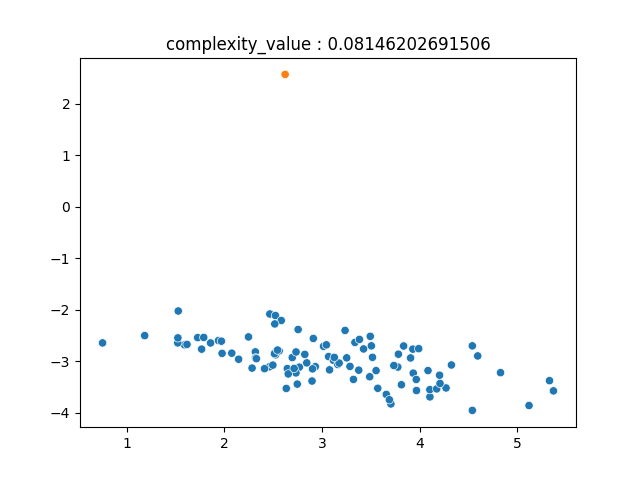

The table this chart was drawn from, first rows:
1.182961695418886405e+00, -2.503042344254656548e+00, 0.000000000000000000e+00
2.930046189433501702e+00, -3.104554659935848893e+00, 0.000000000000000000e+00
1.590134784335425877e+00, -2.682017082510662398e+00, 0.000000000000000000e+00
2.766788973932003071e+00, -3.115191579783705755e+00, 0.000000000000000000e+00
3.569506165874098524e+00, -3.525968118938818119e+00, 0.000000000000000000e+00
5.118359311918490917e+00, -3.860273673585474796e+00, 0.000000000000000000e+00
2.523344392462736341e+00, -2.875502069465008415e+00, 0.000000000000000000e+00
2.643297784418277452e+00, -3.143950324406976193e+00, 0.000000000000000000e+00
4.202238324059599073e+00, -3.272056531613428021e+00, 0.000000000000000000e+00
1.521420612579481135e+00, -2.644057004442539771e+00, 0.000000000000000000e+00
2.731640142484925704e+00, -3.226923242057264218e+00, 0.000000000000000000e+00
2.461197689463089588e+00, -3.107386130237893784e+00, 0.000000000000000000e+00
3.075762968824253374e+00, -3.167612712558776966e+00, 0.000000000000000000e+00
2.745225614076336917e+00, -3.444228870028918976e+00, 0.000000000000000000e+00
3.374482276620803578e+00, -3.173671324239652147e+00, 0.000000000000000000e+00
2.754067479753411263e+00, -2.384698861098661915e+00, 0.000000000000000000e+00
1.938765653822856372e+00, -2.599152868093324020e+00, 0.000000000000000000e+00
2.901317776666149317e+00, -3.148494428196490169e+00, 0.000000000000000000e+00
4.268386394314715560e+00, -3.519178707625040481e+00, 0.000000000000000000e+00
3.066042697168852360e+00, -2.910030016316743851e+00, 0.000000000000000000e+00
2.245542165523756406e+00, -2.528411953115167421e+00, 0.000000000000000000e+00
2.315769719874243737e+00, -2.818886520148840003e+00, 0.000000000000000000e+00
2.464476255955566408e+00, -2.083261128574256382e+00, 0.000000000000000000e+00
3.014353399262425182e+00, -2.710925648724838766e+00, 0.000000000000000000e+00
3.503823461943861517e+00, -2.701784751722717814e+00, 0.000000000000000000e+00
4.592855004020455212e+00, -2.897515306433894988e+00, 0.000000000000000000e+00
4.103437386977001111e+00, -3.692742481705703739e+00, 0.000000000000000000e+00
3.115479175963097536e+00, -2.982732123475283270e+00, 0.000000000000000000e+00
1.616264987097247863e+00, -2.673972251781643550e+00, 0.000000000000000000e+00
4.102717472696170375e+00, -3.552438366559837579e+00, 0.000000000000000000e+00
3.251485522046118959e+00, -2.935107101797835405e+00, 0.000000000000000000e+00
2.620972711839304470e+00, 2.567977041390191228e+00, 1.000000000000000000e+00
2.620972711839304470e+00, 2.567977041390191228e+00, 1.000000000000000000e+00
3.160485419292199172e+00, -3.064140187192663678e+00, 0.000000000000000000e+00
2.693744072855615013e+00, -2.928916832958019523e+00, 0.000000000000000000e+00
3.043212010443236970e+00, -2.682436260221074065e+00, 0.000000000000000000e+00
3.487042870598192401e+00, -3.301577999026549026e+00, 0.000000000000000000e+00
3.515289079141902029e+00, -2.924431033892646692e+00, 0.000000000000000000e+00
5.368367833439068093e+00, -3.575866103464709678e+00, 0.000000000000000000e+00
3.834444770474600084e+00, -2.704598593001761309e+00, 0.000000000000000000e+00
4.172851612737982663e+00, -3.537284211897246067e+00, 0.000000000000000000e+00
2.822430261590315403e+00, -2.867348291808791139e+00, 0.000000000000000000e+00
3.656836582953332471e+00, -3.645124468783666583e+00, 0.000000000000000000e+00
2.282527008248360190e+00, -3.133554911845836344e+00, 0.000000000000000000e+00
3.335399249622057916e+00, -2.635527098649090405e+00, 0.000000000000000000e+00
3.492557610565918402e+00, -2.516931804757543301e+00, 0.000000000000000000e+00
4.323665516386378194e+00, -3.073107479064956848e+00, 0.000000000000000000e+00
3.774547374859198001e+00, -3.113454521929303276e+00, 0.000000000000000000e+00
2.495083899108843539e+00, -3.075531721703034460e+00, 0.000000000000000000e+00
2.074516197550620333e+00, -2.843814532546648177e+00, 0.000000000000000000e+00
4.083768956340945167e+00, -3.182082791529655896e+00, 0.000000000000000000e+00
2.896435506407351035e+00, -3.384646340419030786e+00, 0.000000000000000000e+00
3.965999122238596186e+00, -3.569155684804874440e+00, 0.000000000000000000e+00
1.725522302220291460e+00, -2.541854145464856440e+00, 0.000000000000000000e+00
4.826662179559527033e+00, -3.221943511246096126e+00, 0.000000000000000000e+00
1.526585426968023018e+00, -2.025371420768907527e+00, 0.000000000000000000e+00
2.318010243838337647e+00, -2.935216887324785695e+00, 0.000000000000000000e+00
1.975366720552841793e+00, -2.847919204112024705e+00, 0.000000000000000000e+00
3.811674390486647024e+00, -3.456820629862210836e+00, 0.000000000000000000e+00
3.173741165853178003e+00, -3.036593430427046769e+00, 0.000000000000000000e+00
1.968354519636335009e+00, -2.610903005589928494e+00, 0.000000000000000000e+00
... 39 more rows
